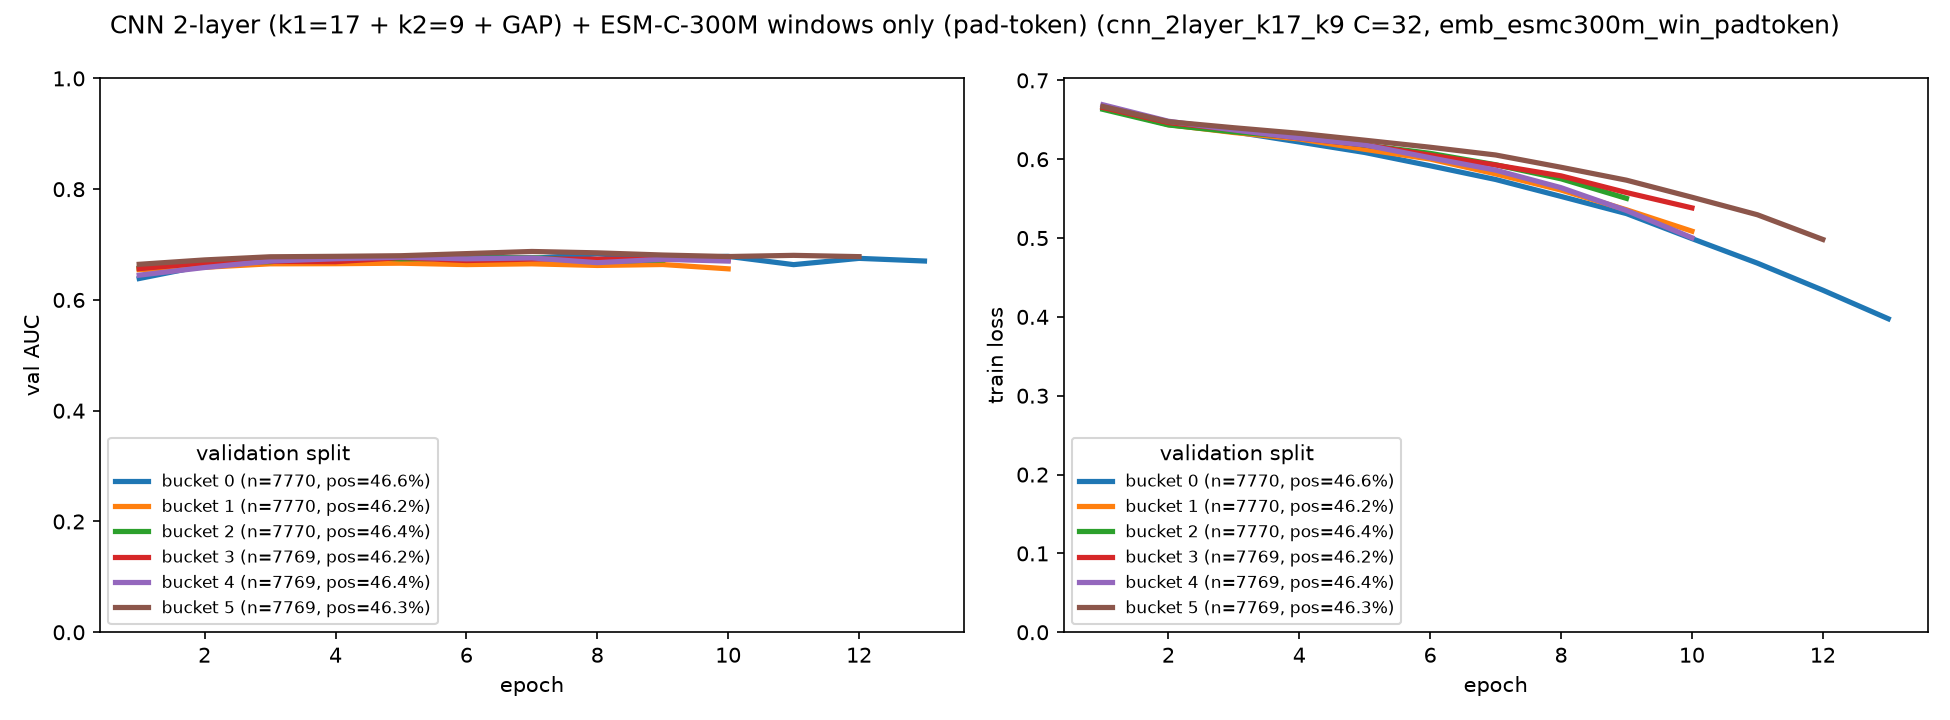

The table this chart was drawn from, first rows:
bucket, epoch, train_loss, val_auc
0, 1, 0.6649, 0.6387
0, 2, 0.6442, 0.6622
0, 3, 0.6348, 0.6714
0, 4, 0.6218, 0.6734
0, 5, 0.6085, 0.6712
0, 6, 0.5917, 0.6788
0, 7, 0.5743, 0.675
0, 8, 0.5528, 0.6832
0, 9, 0.531, 0.6758
0, 10, 0.4993, 0.6787
0, 11, 0.4682, 0.6637
0, 12, 0.4339, 0.6751
0, 13, 0.3976, 0.6703
1, 1, 0.6662, 0.6547
1, 2, 0.6439, 0.659
1, 3, 0.6339, 0.6652
1, 4, 0.6257, 0.6655
1, 5, 0.6125, 0.6664
1, 6, 0.6002, 0.6638
1, 7, 0.5814, 0.6652
1, 8, 0.5609, 0.6623
1, 9, 0.5359, 0.664
1, 10, 0.5087, 0.6562
2, 1, 0.6632, 0.6574
2, 2, 0.6434, 0.6691
2, 3, 0.6346, 0.669
2, 4, 0.628, 0.6782
2, 5, 0.618, 0.6742
2, 6, 0.6074, 0.6753
2, 7, 0.593, 0.6765
2, 8, 0.5752, 0.6694
2, 9, 0.5503, 0.6722
3, 1, 0.6656, 0.6566
3, 2, 0.6464, 0.6665
3, 3, 0.6375, 0.6696
3, 4, 0.6269, 0.669
3, 5, 0.6182, 0.6765
3, 6, 0.6051, 0.6711
3, 7, 0.5927, 0.6738
3, 8, 0.5789, 0.6737
3, 9, 0.5577, 0.6735
3, 10, 0.5383, 0.6725
4, 1, 0.669, 0.6448
4, 2, 0.6482, 0.6586
4, 3, 0.6371, 0.6702
4, 4, 0.6269, 0.6743
4, 5, 0.6181, 0.6772
4, 6, 0.6018, 0.6742
4, 7, 0.5861, 0.6759
4, 8, 0.5639, 0.6673
4, 9, 0.535, 0.6734
4, 10, 0.5004, 0.6701
5, 1, 0.6669, 0.6644
5, 2, 0.6476, 0.6723
5, 3, 0.6399, 0.678
5, 4, 0.6328, 0.6788
5, 5, 0.6241, 0.6799
5, 6, 0.6152, 0.6837
5, 7, 0.6054, 0.6875
5, 8, 0.5898, 0.6851
... 4 more rows
